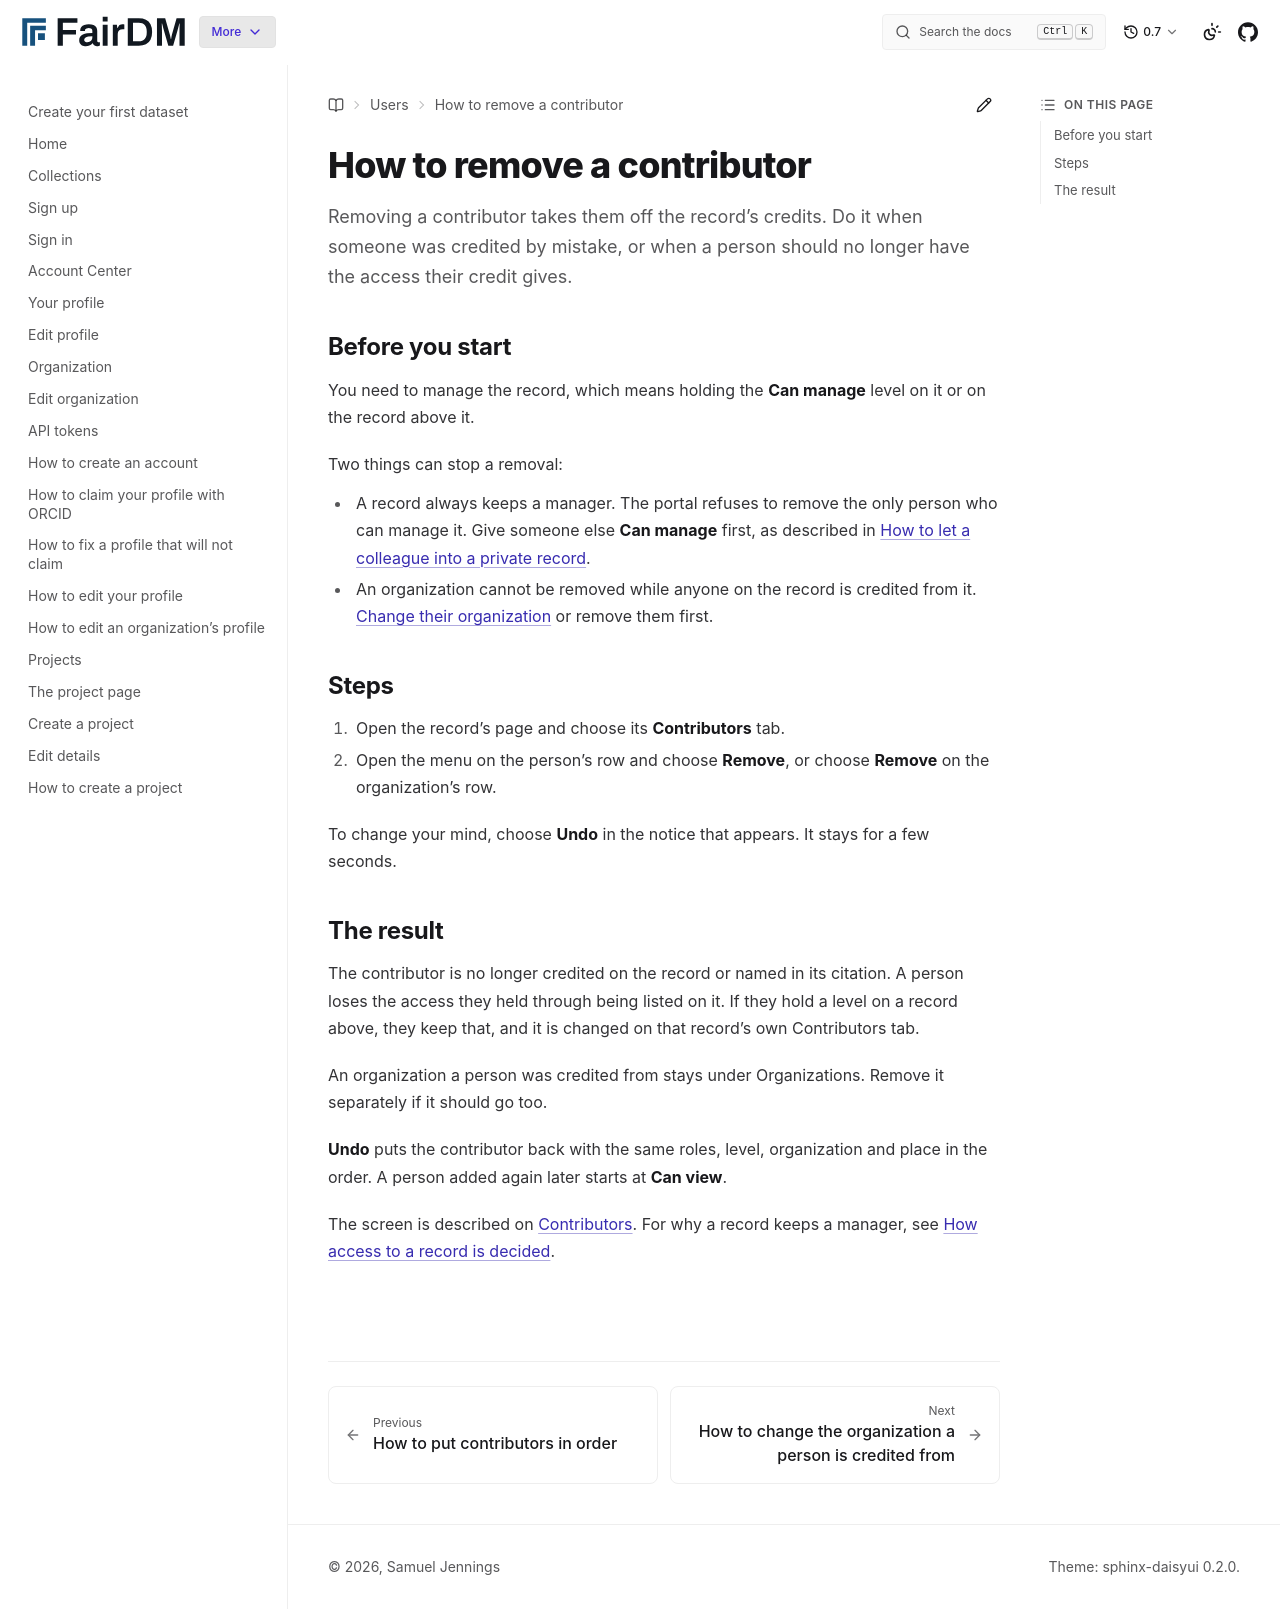

repository: FAIR-DM/fairdm · page: 0.7/users/contributors/remove-a-contributor.html · generator: sphinx

# How to remove a contributor

Removing a contributor takes them off the record's credits. Do it when someone was credited by mistake, or when a person should no longer have the access their credit gives.

## Before you start

You need to manage the record, which means holding the **Can manage** level on it or on the record above it.

Two things can stop a removal:

- A record always keeps a manager. The portal refuses to remove the only person who can manage it. Give someone else **Can manage** first, as described in [How to let a colleague into a private record](let-a-colleague-into-a-private-record.md).
- An organization cannot be removed while anyone on the record is credited from it. [Change their organization](change-the-organization-a-person-is-credited-from.md) or remove them first.

## Steps

1. Open the record's page and choose its **Contributors** tab.
2. Open the menu on the person's row and choose **Remove**, or choose **Remove** on the organization's row.

To change your mind, choose **Undo** in the notice that appears. It stays for a few seconds.

## The result

The contributor is no longer credited on the record or named in its citation. A person loses the access they held through being listed on it. If they hold a level on a record above, they keep that, and it is changed on that record's own Contributors tab.

An organization a person was credited from stays under Organizations. Remove it separately if it should go too.

**Undo** puts the contributor back with the same roles, level, organization and place in the order. A person added again later starts at **Can view**.

The screen is described on [Contributors](contributors-tab.md). For why a record keeps a manager, see [How access to a record is decided](../../explanation/how-access-to-a-record-is-decided.md).
